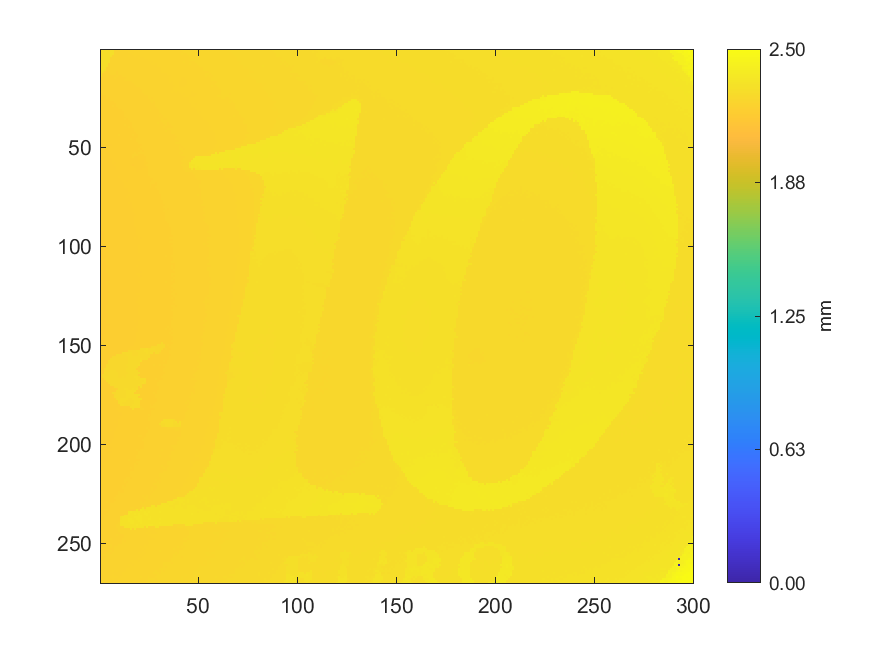

Values plotted in this chart, from the file beside it:
2.30821584524759, 2.30954355926512, 2.31066163422724, 2.31289778415149, 2.30843546711515, 2.31285785290285, 2.31276800759339, 2.24860847382927, 2.24836888633738, 2.249516909736, 2.25033550033327, 2.24959677223329, 2.25183292215754, 2.2511640737427, 2.24999608471976, 2.25049522532786, 2.25071484719542, 2.25117405655486, 2.25164324872647, 2.25132379873729, 2.25209247527375, 2.25201261277645, 2.25286115181021, 2.25259161588184
2.307, 2.31, 2.312, 2.313, 2.314, 2.315, 2.318, 2.248, 2.247, 2.249, 2.249, 2.249, 2.249, 2.248, 2.252, 2.251, 2.25, 2.251, 2.251, 2.251, 2.251, 2.25, 2.251, 2.255
2.308, 2.311, 2.311, 2.315, 2.309, 2.32, 2.311, 2.247, 2.248, 2.247, 2.248, 2.248, 2.247, 2.25, 2.248, 2.25, 2.251, 2.251, 2.251, 2.251, 2.251, 2.251, 2.252, 2.251
2.309, 2.309, 2.309, 2.313, 2.313, 2.312, 2.247, 2.246, 2.246, 2.247, 2.247, 2.248, 2.248, 2.248, 2.253, 2.249, 2.248, 2.25, 2.249, 2.25, 2.251, 2.251, 2.251, 2.251
2.309, 2.31, 2.313, 2.313, 2.314, 2.245, 2.246, 2.245, 2.246, 2.247, 2.247, 2.246, 2.247, 2.248, 2.248, 2.247, 2.247, 2.249, 2.25, 2.251, 2.25, 2.249, 2.251, 2.25
2.309, 2.309, 2.313, 2.312, 2.311, 2.244, 2.245, 2.244, 2.246, 2.246, 2.246, 2.246, 2.247, 2.247, 2.247, 2.247, 2.247, 2.248, 2.248, 2.249, 2.249, 2.249, 2.249, 2.249
2.309, 2.31, 2.309, 2.311, 2.312, 2.246, 2.245, 2.245, 2.246, 2.244, 2.245, 2.246, 2.246, 2.247, 2.247, 2.247, 2.247, 2.247, 2.248, 2.248, 2.248, 2.248, 2.249, 2.25
2.31, 2.311, 2.31, 2.309, 2.243, 2.243, 2.243, 2.245, 2.245, 2.246, 2.246, 2.243, 2.245, 2.246, 2.246, 2.245, 2.246, 2.246, 2.247, 2.247, 2.247, 2.249, 2.248, 2.249
2.31, 2.314, 2.311, 2.312, 2.241, 2.242, 2.242, 2.244, 2.242, 2.245, 2.243, 2.244, 2.246, 2.244, 2.244, 2.246, 2.245, 2.245, 2.247, 2.246, 2.247, 2.248, 2.249, 2.249
2.311, 2.313, 2.312, 2.24, 2.242, 2.242, 2.241, 2.244, 2.245, 2.242, 2.243, 2.243, 2.244, 2.243, 2.244, 2.244, 2.244, 2.245, 2.245, 2.246, 2.248, 2.246, 2.247, 2.248
2.315, 2.317, 2.303, 2.241, 2.241, 2.241, 2.241, 2.243, 2.243, 2.243, 2.242, 2.244, 2.243, 2.242, 2.245, 2.243, 2.244, 2.245, 2.245, 2.245, 2.246, 2.246, 2.247, 2.248
2.301, 2.303, 2.241, 2.24, 2.24, 2.241, 2.244, 2.241, 2.24, 2.241, 2.242, 2.242, 2.242, 2.243, 2.242, 2.243, 2.243, 2.243, 2.245, 2.244, 2.245, 2.247, 2.246, 2.247
2.301, 2.238, 2.238, 2.241, 2.24, 2.241, 2.241, 2.241, 2.239, 2.241, 2.243, 2.242, 2.241, 2.241, 2.242, 2.243, 2.244, 2.244, 2.244, 2.245, 2.244, 2.245, 2.245, 2.246
2.302, 2.237, 2.238, 2.241, 2.24, 2.24, 2.24, 2.24, 2.241, 2.24, 2.24, 2.241, 2.241, 2.241, 2.241, 2.243, 2.242, 2.244, 2.242, 2.243, 2.243, 2.245, 2.245, 2.246
2.237, 2.237, 2.237, 2.238, 2.239, 2.237, 2.238, 2.241, 2.239, 2.239, 2.239, 2.24, 2.24, 2.241, 2.241, 2.241, 2.242, 2.243, 2.242, 2.243, 2.244, 2.245, 2.245, 2.245
2.237, 2.236, 2.237, 2.237, 2.236, 2.238, 2.238, 2.237, 2.238, 2.238, 2.239, 2.24, 2.241, 2.24, 2.24, 2.241, 2.241, 2.241, 2.242, 2.242, 2.243, 2.244, 2.244, 2.244
2.235, 2.238, 2.237, 2.238, 2.236, 2.236, 2.236, 2.236, 2.237, 2.239, 2.238, 2.238, 2.239, 2.239, 2.24, 2.24, 2.241, 2.241, 2.242, 2.242, 2.243, 2.242, 2.243, 2.244
2.234, 2.235, 2.234, 2.235, 2.235, 2.237, 2.236, 2.236, 2.237, 2.238, 2.237, 2.238, 2.239, 2.238, 2.239, 2.24, 2.24, 2.241, 2.241, 2.241, 2.241, 2.243, 2.243, 2.243
2.232, 2.234, 2.234, 2.234, 2.234, 2.235, 2.236, 2.235, 2.236, 2.236, 2.238, 2.237, 2.238, 2.238, 2.239, 2.239, 2.239, 2.239, 2.241, 2.241, 2.242, 2.241, 2.242, 2.242
2.233, 2.232, 2.234, 2.234, 2.234, 2.234, 2.235, 2.236, 2.235, 2.236, 2.236, 2.237, 2.237, 2.238, 2.238, 2.238, 2.239, 2.24, 2.24, 2.24, 2.241, 2.241, 2.242, 2.242
2.232, 2.235, 2.234, 2.232, 2.235, 2.234, 2.236, 2.235, 2.235, 2.235, 2.235, 2.236, 2.236, 2.236, 2.237, 2.238, 2.238, 2.238, 2.239, 2.24, 2.24, 2.24, 2.241, 2.242
2.232, 2.231, 2.231, 2.232, 2.233, 2.233, 2.235, 2.235, 2.234, 2.234, 2.234, 2.236, 2.236, 2.237, 2.237, 2.237, 2.237, 2.238, 2.238, 2.239, 2.239, 2.241, 2.241, 2.241
2.23, 2.231, 2.231, 2.232, 2.232, 2.233, 2.232, 2.232, 2.235, 2.235, 2.235, 2.235, 2.236, 2.235, 2.236, 2.236, 2.237, 2.238, 2.238, 2.239, 2.239, 2.24, 2.242, 2.241
2.23, 2.23, 2.23, 2.231, 2.231, 2.232, 2.233, 2.232, 2.232, 2.233, 2.234, 2.234, 2.235, 2.235, 2.238, 2.236, 2.236, 2.237, 2.237, 2.238, 2.238, 2.239, 2.24, 2.24
2.229, 2.23, 2.23, 2.231, 2.231, 2.231, 2.231, 2.232, 2.232, 2.232, 2.233, 2.234, 2.236, 2.235, 2.235, 2.236, 2.236, 2.237, 2.237, 2.237, 2.24, 2.24, 2.24, 2.24
2.228, 2.228, 2.229, 2.229, 2.231, 2.231, 2.231, 2.232, 2.232, 2.232, 2.233, 2.232, 2.234, 2.234, 2.235, 2.236, 2.235, 2.236, 2.237, 2.238, 2.238, 2.238, 2.238, 2.24
2.228, 2.228, 2.229, 2.23, 2.23, 2.23, 2.23, 2.231, 2.231, 2.232, 2.232, 2.233, 2.233, 2.234, 2.234, 2.235, 2.235, 2.236, 2.238, 2.239, 2.238, 2.238, 2.238, 2.239
2.228, 2.228, 2.228, 2.229, 2.229, 2.23, 2.23, 2.23, 2.231, 2.231, 2.232, 2.232, 2.233, 2.234, 2.234, 2.234, 2.235, 2.236, 2.236, 2.237, 2.237, 2.239, 2.239, 2.238
2.228, 2.227, 2.229, 2.229, 2.229, 2.23, 2.231, 2.23, 2.231, 2.231, 2.232, 2.232, 2.233, 2.234, 2.234, 2.234, 2.234, 2.235, 2.236, 2.236, 2.237, 2.237, 2.237, 2.238
2.226, 2.227, 2.227, 2.227, 2.229, 2.229, 2.229, 2.23, 2.229, 2.231, 2.231, 2.232, 2.232, 2.233, 2.233, 2.234, 2.234, 2.235, 2.236, 2.236, 2.236, 2.237, 2.238, 2.238
2.227, 2.227, 2.227, 2.226, 2.227, 2.227, 2.229, 2.23, 2.231, 2.23, 2.23, 2.231, 2.232, 2.232, 2.232, 2.234, 2.234, 2.234, 2.234, 2.235, 2.236, 2.236, 2.237, 2.238
2.226, 2.226, 2.225, 2.226, 2.227, 2.227, 2.228, 2.229, 2.229, 2.229, 2.23, 2.23, 2.231, 2.233, 2.232, 2.234, 2.233, 2.234, 2.234, 2.234, 2.236, 2.236, 2.238, 2.237
2.226, 2.226, 2.226, 2.227, 2.227, 2.228, 2.228, 2.229, 2.229, 2.229, 2.231, 2.23, 2.231, 2.232, 2.232, 2.233, 2.233, 2.233, 2.234, 2.235, 2.234, 2.235, 2.236, 2.236
2.225, 2.226, 2.226, 2.225, 2.227, 2.227, 2.227, 2.228, 2.229, 2.23, 2.23, 2.23, 2.231, 2.231, 2.232, 2.233, 2.233, 2.233, 2.234, 2.234, 2.236, 2.235, 2.235, 2.236
2.225, 2.225, 2.225, 2.226, 2.226, 2.227, 2.227, 2.228, 2.229, 2.23, 2.229, 2.23, 2.23, 2.231, 2.231, 2.232, 2.233, 2.235, 2.234, 2.236, 2.235, 2.234, 2.237, 2.237
2.224, 2.224, 2.226, 2.225, 2.225, 2.226, 2.227, 2.227, 2.228, 2.228, 2.229, 2.23, 2.231, 2.23, 2.232, 2.231, 2.232, 2.233, 2.233, 2.234, 2.234, 2.235, 2.235, 2.236
2.224, 2.224, 2.225, 2.224, 2.227, 2.226, 2.226, 2.227, 2.228, 2.228, 2.228, 2.229, 2.23, 2.231, 2.23, 2.231, 2.231, 2.233, 2.233, 2.233, 2.234, 2.234, 2.234, 2.235
2.223, 2.224, 2.224, 2.227, 2.225, 2.225, 2.225, 2.227, 2.227, 2.227, 2.227, 2.229, 2.229, 2.23, 2.23, 2.23, 2.232, 2.232, 2.234, 2.233, 2.236, 2.234, 2.234, 2.234
2.222, 2.225, 2.224, 2.224, 2.224, 2.224, 2.225, 2.226, 2.226, 2.227, 2.228, 2.229, 2.231, 2.229, 2.229, 2.23, 2.231, 2.231, 2.232, 2.232, 2.235, 2.234, 2.234, 2.235
2.222, 2.223, 2.224, 2.224, 2.226, 2.225, 2.225, 2.227, 2.227, 2.227, 2.228, 2.228, 2.228, 2.228, 2.231, 2.23, 2.231, 2.231, 2.232, 2.232, 2.233, 2.233, 2.234, 2.235
2.222, 2.222, 2.223, 2.224, 2.225, 2.225, 2.225, 2.225, 2.227, 2.227, 2.227, 2.229, 2.229, 2.229, 2.229, 2.23, 2.23, 2.232, 2.232, 2.233, 2.234, 2.233, 2.234, 2.234
2.222, 2.223, 2.222, 2.223, 2.224, 2.224, 2.225, 2.226, 2.226, 2.227, 2.227, 2.228, 2.229, 2.229, 2.229, 2.229, 2.23, 2.231, 2.232, 2.235, 2.232, 2.233, 2.234, 2.234
2.222, 2.221, 2.223, 2.223, 2.224, 2.224, 2.225, 2.226, 2.226, 2.226, 2.227, 2.227, 2.228, 2.229, 2.228, 2.229, 2.23, 2.23, 2.233, 2.232, 2.232, 2.232, 2.233, 2.234
2.221, 2.222, 2.223, 2.223, 2.223, 2.224, 2.225, 2.225, 2.225, 2.231, 2.226, 2.227, 2.227, 2.228, 2.228, 2.229, 2.232, 2.23, 2.23, 2.231, 2.233, 2.232, 2.233, 2.233
2.221, 2.222, 2.222, 2.222, 2.223, 2.224, 2.223, 2.223, 2.224, 2.225, 2.226, 2.227, 2.227, 2.228, 2.228, 2.229, 2.229, 2.23, 2.23, 2.231, 2.231, 2.232, 2.233, 2.233
2.221, 2.221, 2.221, 2.222, 2.223, 2.223, 2.223, 2.225, 2.227, 2.224, 2.225, 2.227, 2.227, 2.229, 2.23, 2.232, 2.23, 2.23, 2.231, 2.231, 2.231, 2.233, 2.233, 2.233
2.222, 2.221, 2.223, 2.222, 2.222, 2.222, 2.223, 2.223, 2.224, 2.225, 2.226, 2.226, 2.227, 2.228, 2.228, 2.23, 2.229, 2.23, 2.231, 2.233, 2.231, 2.232, 2.233, 2.235
2.221, 2.222, 2.224, 2.223, 2.223, 2.222, 2.223, 2.223, 2.225, 2.225, 2.225, 2.226, 2.226, 2.227, 2.228, 2.229, 2.231, 2.23, 2.23, 2.231, 2.232, 2.232, 2.231, 2.233
2.216, 2.217, 2.218, 2.218, 2.22, 2.221, 2.222, 2.224, 2.224, 2.225, 2.225, 2.225, 2.227, 2.227, 2.228, 2.229, 2.229, 2.23, 2.229, 2.231, 2.231, 2.231, 2.231, 2.233
2.216, 2.216, 2.217, 2.219, 2.22, 2.221, 2.222, 2.223, 2.224, 2.225, 2.225, 2.226, 2.227, 2.228, 2.228, 2.229, 2.229, 2.23, 2.23, 2.23, 2.231, 2.231, 2.233, 2.232
2.217, 2.217, 2.218, 2.219, 2.22, 2.223, 2.223, 2.223, 2.224, 2.225, 2.225, 2.227, 2.227, 2.227, 2.228, 2.229, 2.23, 2.231, 2.23, 2.232, 2.231, 2.232, 2.232, 2.232
2.217, 2.217, 2.219, 2.219, 2.221, 2.222, 2.222, 2.223, 2.223, 2.224, 2.225, 2.225, 2.228, 2.227, 2.227, 2.228, 2.229, 2.228, 2.229, 2.23, 2.231, 2.23, 2.235, 2.233
2.217, 2.218, 2.22, 2.22, 2.22, 2.221, 2.222, 2.224, 2.223, 2.224, 2.225, 2.226, 2.225, 2.226, 2.226, 2.228, 2.23, 2.232, 2.229, 2.231, 2.232, 2.231, 2.232, 2.233
2.219, 2.219, 2.222, 2.219, 2.221, 2.222, 2.222, 2.222, 2.223, 2.223, 2.224, 2.224, 2.226, 2.227, 2.228, 2.229, 2.231, 2.234, 2.234, 2.223, 2.224, 2.225, 2.232, 2.231
2.218, 2.218, 2.22, 2.219, 2.222, 2.222, 2.221, 2.222, 2.222, 2.223, 2.223, 2.224, 2.226, 2.227, 2.227, 2.229, 2.232, 2.218, 2.219, 2.224, 2.224, 2.224, 2.23, 2.232
2.219, 2.22, 2.218, 2.219, 2.22, 2.221, 2.221, 2.221, 2.222, 2.222, 2.223, 2.225, 2.226, 2.226, 2.228, 2.217, 2.218, 2.218, 2.217, 2.226, 2.224, 2.231, 2.23, 2.231
2.218, 2.219, 2.218, 2.218, 2.22, 2.22, 2.221, 2.221, 2.223, 2.222, 2.224, 2.224, 2.226, 2.227, 2.229, 2.218, 2.216, 2.216, 2.215, 2.217, 2.217, 2.219, 2.23, 2.232
2.217, 2.218, 2.218, 2.219, 2.22, 2.22, 2.221, 2.221, 2.222, 2.222, 2.223, 2.223, 2.225, 2.228, 2.224, 2.213, 2.22, 2.215, 2.216, 2.216, 2.218, 2.22, 2.23, 2.231
2.217, 2.217, 2.218, 2.219, 2.22, 2.22, 2.22, 2.221, 2.221, 2.223, 2.223, 2.223, 2.226, 2.228, 2.227, 2.213, 2.209, 2.216, 2.215, 2.217, 2.218, 2.218, 2.23, 2.231
2.217, 2.218, 2.217, 2.218, 2.218, 2.219, 2.22, 2.221, 2.222, 2.224, 2.223, 2.223, 2.222, 2.222, 2.226, 2.226, 2.225, 2.216, 2.217, 2.216, 2.217, 2.218, 2.221, 2.231
2.216, 2.217, 2.217, 2.218, 2.219, 2.219, 2.22, 2.22, 2.222, 2.223, 2.222, 2.223, 2.225, 2.224, 2.225, 2.225, 2.224, 2.224, 2.212, 2.217, 2.218, 2.228, 2.229, 2.23
... 209 more rows
